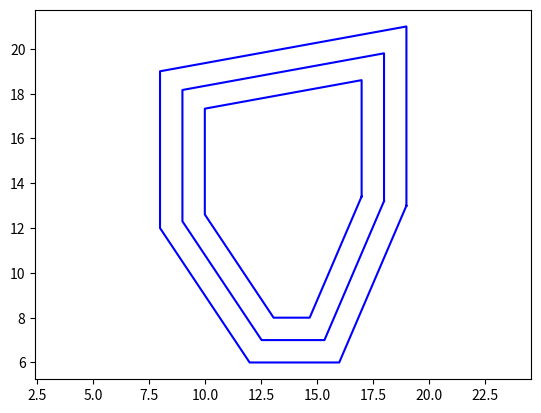

This figure's Python source:
# [redacted]
# numpy求解二元一次方程：https://zhidao.baidu.com/question/1706135878772500620.html

import matplotlib
import matplotlib.pyplot as plt
import numpy as np

d = 2
d_ = 3
p = [[16, 6], [19, 13], [19, 21], [8, 19], [8, 12], [12, 6], [16, 6]]
P_x_ = []
P_y_ = []


def Shrink(d, *p):
    P_x = []
    P_y = []
    len_mark = len(p)
    line = []
    print("p", p)
    # 求解偏移直线的a、b、c。 ax+by=c，由所述的截距式转换而来。

    for m in range(len_mark - 1):
        dx = p[m + 1][0] - p[m][0]
        dy = p[m + 1][1] - p[m][1]
        c1 = p[m + 1][0] * p[m][1] - p[m][0] * p[m + 1][1]
        L = ((p[m + 1][0] - p[m][0]) ** 2 + (p[m + 1][1] - p[m][1]) ** 2) ** .5
        c2 = L * d
        if dx > 0:
            a = -dy / dx
            b = 1
            c = (c1 + c2) / dx
        if dx < 0:
            a = -dy / dx
            b = 1
            c = (c1 + c2) / dx
        if dx == 0:
            if dy > 0:
                a = 1
                b = 0
                c = p[m][0] - d
            if dy < 0:
                a = 1
                b = 0
                c = p[m][0] + d
        line.append([a, b, c])
    line.append(line[0])

    # 开始计算偏移直线的交点。

    for x in range(len(line) - 1):
        a = np.array([[line[x][0], line[x][1]], [line[x + 1][0], line[x + 1][1]]])
        b = np.array([line[x][2], line[x + 1][2]])
        c = np.linalg.solve(a, b)
        c = c.tolist()
        P_x.append(c[0])
        P_y.append(c[1])
    P_x.append(P_x[0])
    P_y.append(P_y[0])
    return [P_x, P_y]


for x in range(d_):
    print(x)
    a = Shrink(x, *p)
    plt.plot(*a, color="blue")

# for p in p:
#     P_x_.append(p[0])
#     P_y_.append(p[1])
#
# plt.plot(P_x_, P_y_, color="blue")
plt.axis("equal")
plt.show()
